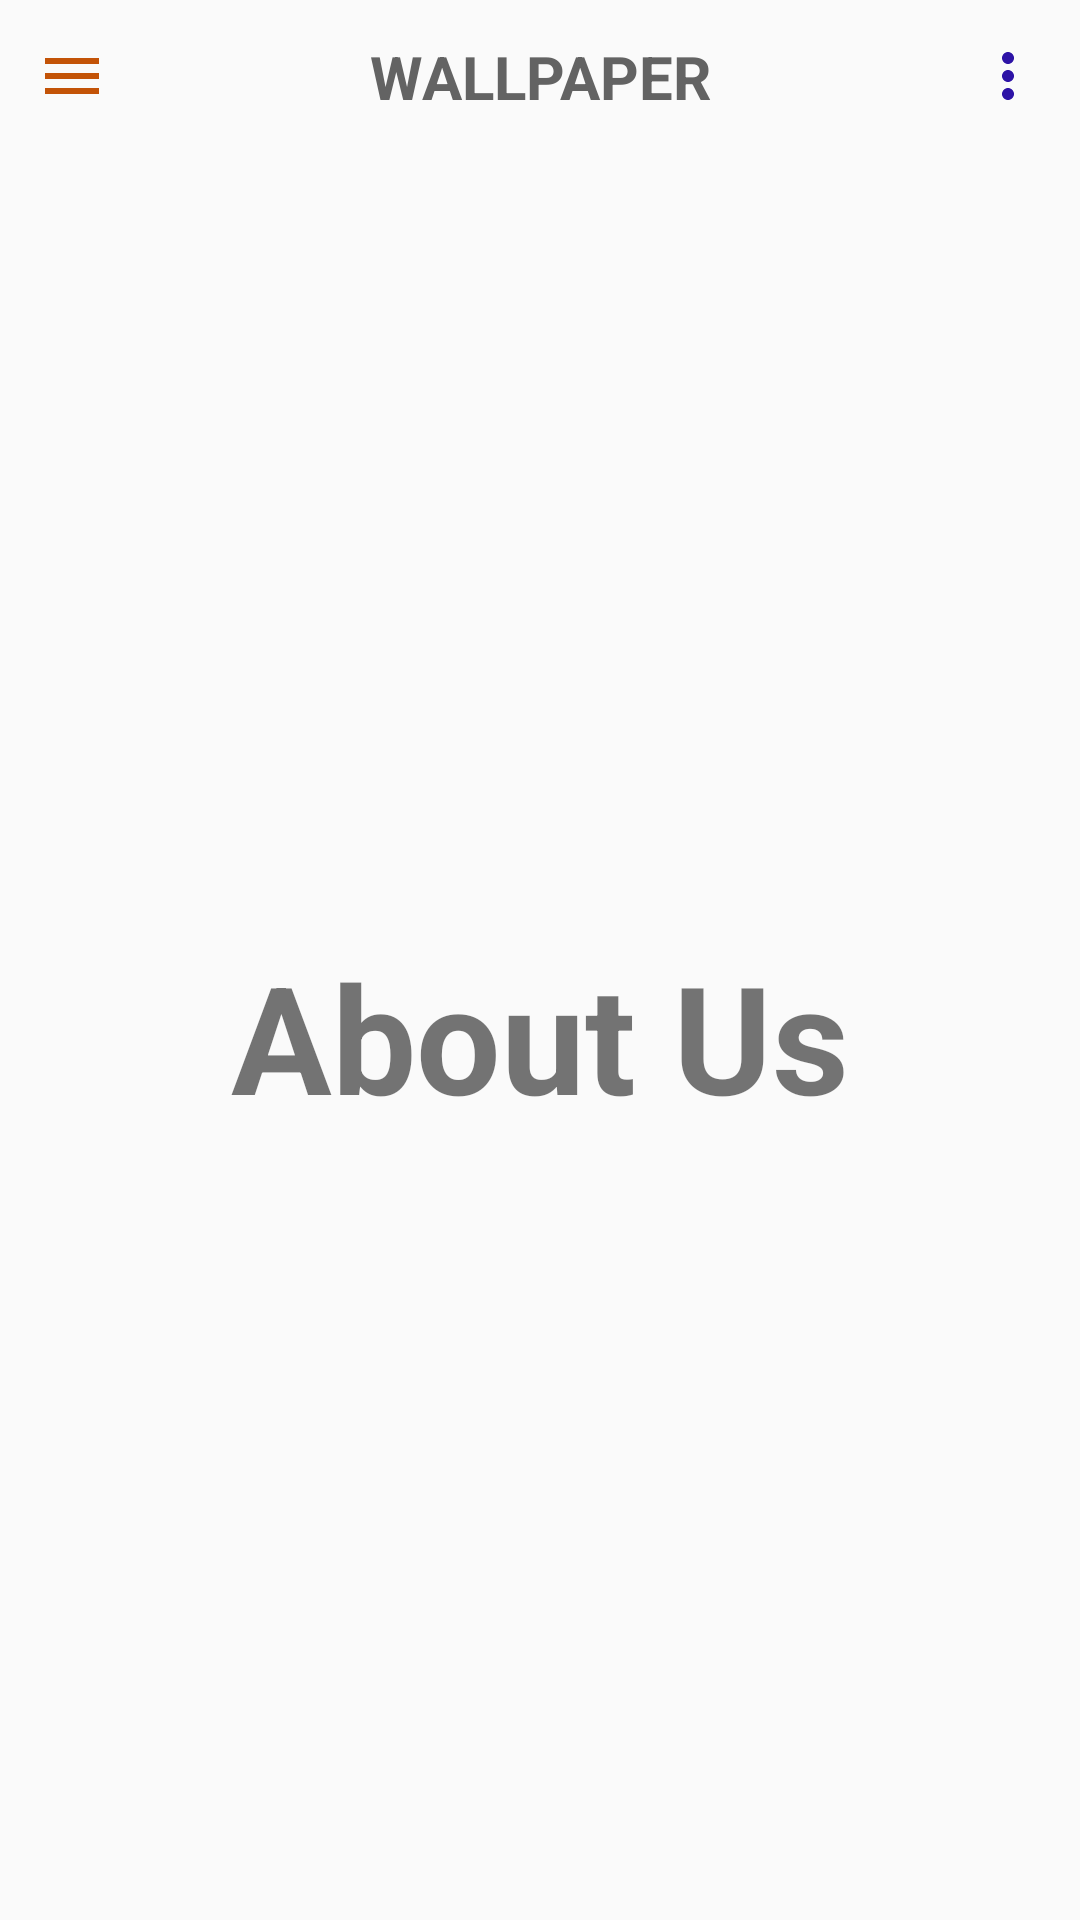

Android layout source for this screen:
<!-- AndroidManifest.xml: application theme AppTheme -->
<!-- res/layout/activity_about_us.xml -->
<?xml version="1.0" encoding="utf-8"?>
<androidx.drawerlayout.widget.DrawerLayout
    xmlns:android="http://schemas.android.com/apk/res/android"
    xmlns:app="http://schemas.android.com/apk/res-auto"
    xmlns:tools="http://schemas.android.com/tools"
    android:layout_width="match_parent"
    android:layout_height="match_parent"
    android:id="@+id/drawer_layout"
    tools:context=".AboutUs">


    <LinearLayout
        android:layout_width="match_parent"
        android:layout_height="match_parent"
        android:orientation="vertical">

        <include
            layout = "@layout/main_toolbar"/>

        <TextView
            android:layout_width="match_parent"
            android:layout_height="match_parent"
            android:text="About Us"
            android:textSize="50sp"
            android:textStyle="bold"
            android:gravity="center"/>

    </LinearLayout>

    <RelativeLayout
        android:layout_width="300dp"
        android:layout_height="match_parent"
        android:layout_gravity="start"
        android:background="@android:color/white">

        <include
            layout = "@layout/main_nav_drawer"/>


    </RelativeLayout>

</androidx.drawerlayout.widget.DrawerLayout>
<!-- res/layout/main_toolbar.xml (included above) -->
<?xml version="1.0" encoding="utf-8"?>
<LinearLayout
    xmlns:android="http://schemas.android.com/apk/res/android"
    android:layout_width="match_parent"
    android:layout_height="wrap_content"
    android:orientation="horizontal"
    android:padding="12dp"
    android:gravity="center_vertical">
    
    <ImageView
        android:layout_width="wrap_content"
        android:layout_height="wrap_content"
        android:onClick="ClickMenu"
        android:src = "@drawable/ic_menu"/>

    <TextView
        android:layout_width="0dp"
        android:layout_height="wrap_content"
        android:layout_weight="1"
        android:text="Wallpaper"
        android:textSize="20sp"
        android:textStyle="bold"
        android:textAllCaps="true"
        android:textAlignment="center"
        android:textColor="#636363"/>

    <ImageView
        android:layout_width="wrap_content"
        android:layout_height="wrap_content"
        android:src="@drawable/ic_more" />

</LinearLayout>
<!-- res/layout/main_nav_drawer.xml (included above) -->
<?xml version="1.0" encoding="utf-8"?>
<LinearLayout
    xmlns:android="http://schemas.android.com/apk/res/android"
    android:layout_width="match_parent"
    android:layout_height="match_parent"
    android:orientation="vertical">
    
    <ImageView
        android:layout_width="match_parent"
        android:layout_height="120dp"
        android:onClick="ClickLogo"
        android:layout_margin="16dp"
        />

    <TextView
        android:layout_width="match_parent"
        android:layout_height="wrap_content"
        android:text="Wallpaper"
        android:textSize="30sp"
        android:textStyle="bold"
        android:textAlignment="center"
        android:textColor="#636363"/>

    <View
        android:layout_width="match_parent"
        android:layout_height="1dp"
        android:layout_marginTop="16dp"
        android:layout_marginBottom="16dp"
        android:background="#636363"/>

    <LinearLayout
        android:layout_width="match_parent"
        android:layout_height="wrap_content"
        android:orientation="horizontal"
        android:gravity="center_vertical"
        android:onClick="ClickHome">

        <TextView
            android:layout_width="0dp"
            android:layout_height="wrap_content"
            android:layout_weight="1"
            android:text="Home"
            android:padding="12dp"
            android:layout_marginStart="12dp"/>
        
        <ImageView
            android:layout_width="wrap_content"
            android:layout_height="wrap_content"
            android:layout_marginEnd="48dp"
            android:src="@drawable/ic_home"/>

    </LinearLayout>

    <LinearLayout
        android:layout_width="match_parent"
        android:layout_height="wrap_content"
        android:orientation="horizontal"
        android:gravity="center_vertical"
        android:onClick="ClickDashboard">


        <TextView
            android:layout_width="0dp"
            android:layout_height="wrap_content"
            android:layout_weight="1"
            android:text="Dashboard"
            android:padding="12dp"
            android:layout_marginStart="16dp"/>

        <ImageView
            android:layout_width = "wrap_content"
            android:layout_height="wrap_content"
            android:layout_marginEnd="48dp"
            android:src="@drawable/ic_dashboard"/>


    </LinearLayout>

    <LinearLayout
        android:layout_width="match_parent"
        android:layout_height="wrap_content"
        android:orientation="horizontal"
        android:gravity="center_vertical"
        android:onClick="ClickAboutUs">


        <TextView
            android:layout_width="0dp"
            android:layout_height="wrap_content"
            android:layout_weight="1"
            android:text="About Us"
            android:padding="12dp"
            android:layout_marginStart="16dp"/>

        <ImageView
            android:layout_width = "wrap_content"
            android:layout_height="wrap_content"
            android:layout_marginEnd="48dp"
            android:src="@drawable/ic_info"/>

    </LinearLayout>

    <LinearLayout
        android:layout_width="match_parent"
        android:layout_height="wrap_content"
        android:orientation="horizontal"
        android:gravity="center_vertical"
        android:onClick="ClickLogout">

        <TextView
            android:layout_width="0dp"
            android:layout_height="wrap_content"
            android:layout_weight="1"
            android:text="Logout"
            android:padding="12dp"
            android:layout_marginStart="16dp"/>

        <ImageView
            android:layout_width = "wrap_content"
            android:layout_height="wrap_content"
            android:layout_marginEnd="48dp"
            android:src="@drawable/ic_logout"/>


    </LinearLayout>
</LinearLayout>
<!-- resources referenced by this layout -->
<resources>
  <!-- drawable ic_dashboard (drawable) -->
  <vector android:height="24dp" android:tint="#B27339"
      android:viewportHeight="24" android:viewportWidth="24"
      android:width="24dp" xmlns:android="http://schemas.android.com/apk/res/android">
      <path android:fillColor="@android:color/white" android:pathData="M3,13h8L11,3L3,3v10zM3,21h8v-6L3,15v6zM13,21h8L21,11h-8v10zM13,3v6h8L21,3h-8z"/>
  </vector>
  <!-- drawable ic_home (drawable) -->
  <vector android:height="32dp" android:tint="#B27339"
      android:viewportHeight="24" android:viewportWidth="24"
      android:width="32dp" xmlns:android="http://schemas.android.com/apk/res/android">
      <path android:fillColor="@android:color/white" android:pathData="M10,20v-6h4v6h5v-8h3L12,3 2,12h3v8z"/>
  </vector>
  <!-- drawable ic_info (drawable) -->
  <vector android:height="32dp" android:tint="#B27339"
      android:viewportHeight="24" android:viewportWidth="24"
      android:width="32dp" xmlns:android="http://schemas.android.com/apk/res/android">
      <path android:fillColor="@android:color/white" android:pathData="M12,2C6.48,2 2,6.48 2,12s4.48,10 10,10 10,-4.48 10,-10S17.52,2 12,2zM13,17h-2v-6h2v6zM13,9h-2L11,7h2v2z"/>
  </vector>
  <!-- drawable ic_logout (drawable) -->
  <vector android:height="32dp" android:tint="#B27339"
      android:viewportHeight="24" android:viewportWidth="24"
      android:width="32dp" xmlns:android="http://schemas.android.com/apk/res/android">
      <path android:fillColor="@android:color/white" android:pathData="M13,3h-2v10h2L13,3zM17.83,5.17l-1.42,1.42C17.99,7.86 19,9.81 19,12c0,3.87 -3.13,7 -7,7s-7,-3.13 -7,-7c0,-2.19 1.01,-4.14 2.58,-5.42L6.17,5.17C4.23,6.82 3,9.26 3,12c0,4.97 4.03,9 9,9s9,-4.03 9,-9c0,-2.74 -1.23,-5.18 -3.17,-6.83z"/>
  </vector>
  <!-- drawable ic_menu (drawable) -->
  <vector android:height="24dp" android:tint="#C35307"
      android:viewportHeight="24" android:viewportWidth="24"
      android:width="24dp" xmlns:android="http://schemas.android.com/apk/res/android">
      <path android:fillColor="@android:color/white" android:pathData="M3,18h18v-2L3,16v2zM3,13h18v-2L3,11v2zM3,6v2h18L21,6L3,6z"/>
  </vector>
  <!-- drawable ic_more (drawable) -->
  <vector android:height="24dp" android:tint="#2D13A6"
      android:viewportHeight="24" android:viewportWidth="24"
      android:width="24dp" xmlns:android="http://schemas.android.com/apk/res/android">
      <path android:fillColor="@android:color/white" android:pathData="M12,8c1.1,0 2,-0.9 2,-2s-0.9,-2 -2,-2 -2,0.9 -2,2 0.9,2 2,2zM12,10c-1.1,0 -2,0.9 -2,2s0.9,2 2,2 2,-0.9 2,-2 -0.9,-2 -2,-2zM12,16c-1.1,0 -2,0.9 -2,2s0.9,2 2,2 2,-0.9 2,-2 -0.9,-2 -2,-2z"/>
  </vector>
  <style name="AppTheme" parent="Theme.AppCompat.Light.DarkActionBar">
          
          <item name="colorPrimary">@color/colorPrimary</item>
          <item name="colorPrimaryDark">@color/colorPrimaryDark</item>
          <item name="colorAccent">@color/colorAccent</item>
          <item name="windowActionBar">false</item>
          <item name="windowNoTitle">true</item>
      </style>
  <color name="colorPrimary">#6200EE</color>
  <color name="colorPrimaryDark">#3700B3</color>
  <color name="colorAccent">#03DAC5</color>
</resources>
